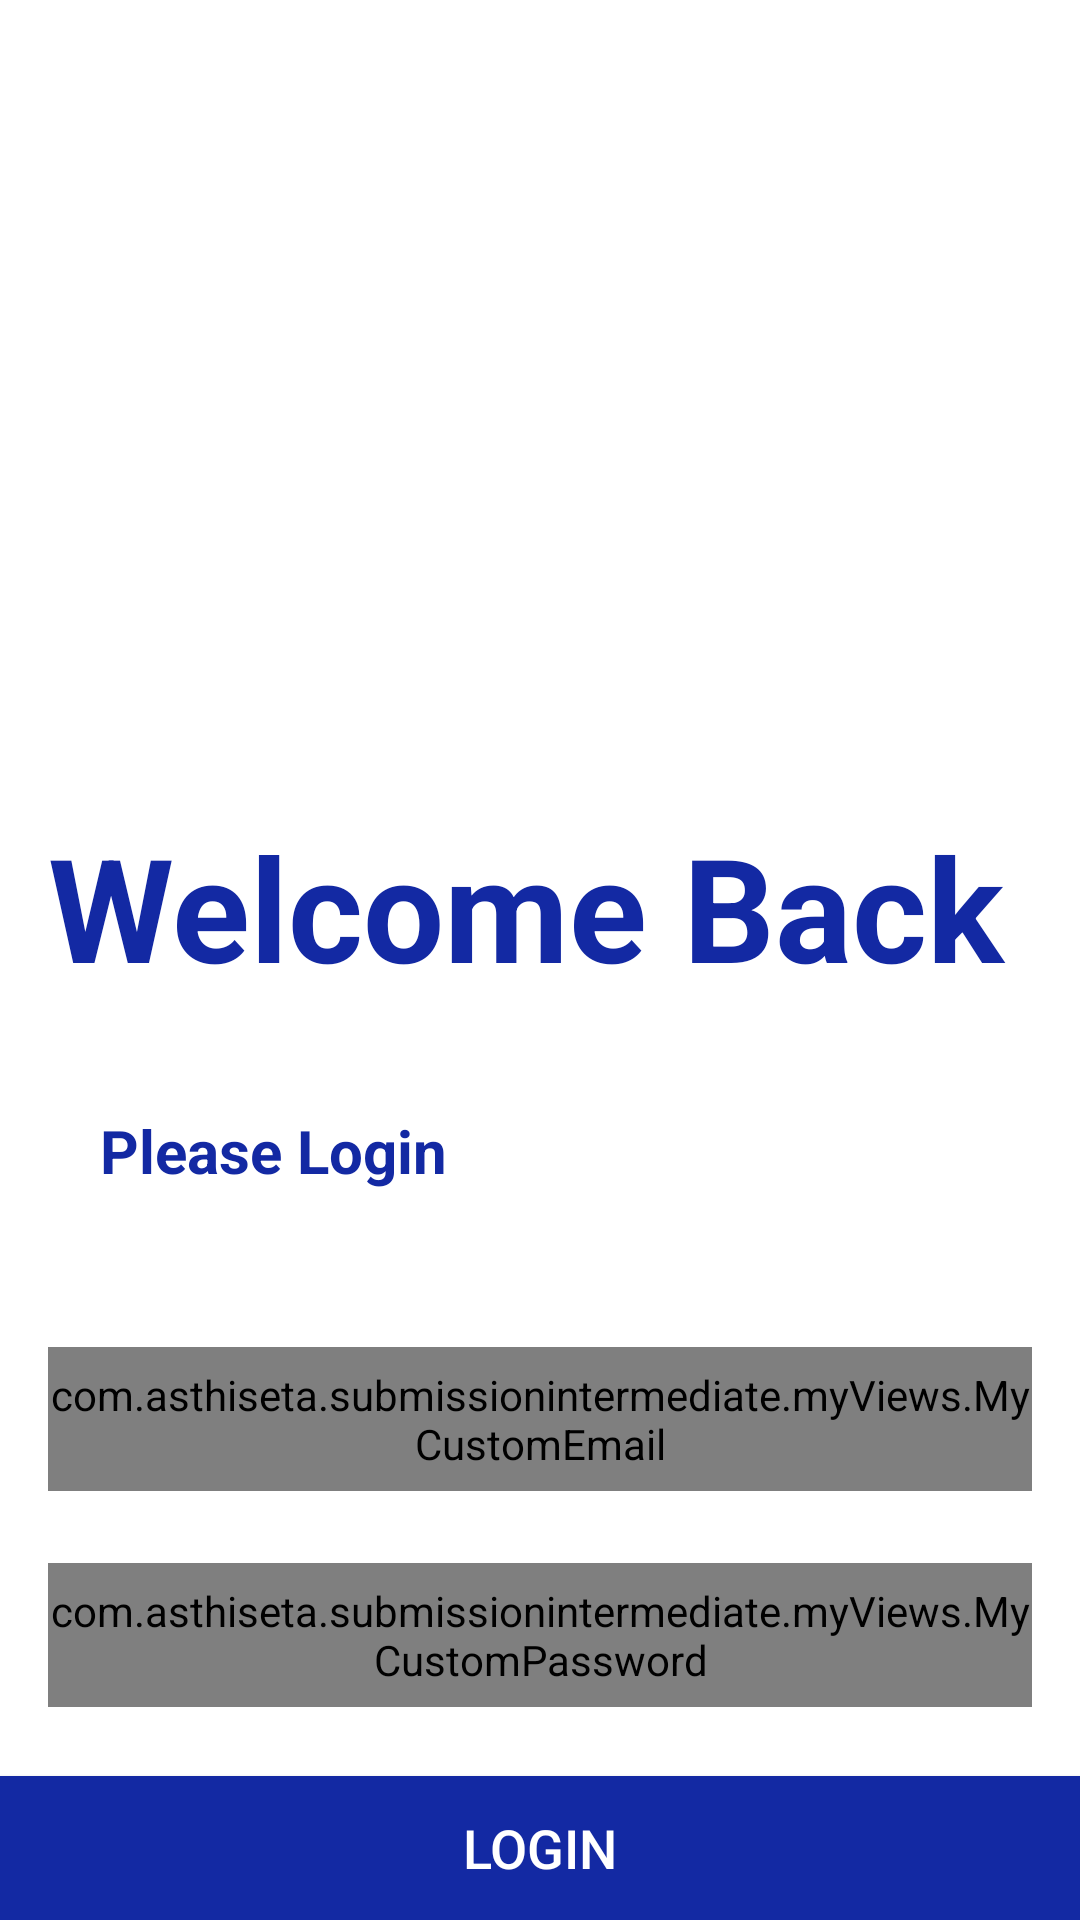

Produce the Android XML layout that renders to this screen, including the resource entries it uses.
<!-- AndroidManifest.xml: application theme Theme.SubmissionIntermediate -->
<!-- res/layout/login_fragment.xml -->
<?xml version="1.0" encoding="utf-8"?>
<androidx.constraintlayout.motion.widget.MotionLayout xmlns:android="http://schemas.android.com/apk/res/android"
    xmlns:app="http://schemas.android.com/apk/res-auto"
    xmlns:tools="http://schemas.android.com/tools"
    android:id="@+id/loginFragmentlayout"
    android:layout_width="match_parent"
    android:layout_height="match_parent"
    app:layoutDescription="@xml/login_fragment_scene">


    <TextView
        android:id="@+id/welcomeBackText"
        android:layout_width="wrap_content"
        android:layout_height="wrap_content"
        android:layout_marginTop="48dp"
        android:paddingHorizontal="16dp"
        android:text="@string/txt_welcome_back"
        android:textColor="@color/primary_900"
        android:textSize="48sp"
        android:textStyle="bold"
        app:layout_constraintEnd_toEndOf="parent"
        app:layout_constraintHorizontal_bias="0.0"
        app:layout_constraintStart_toStartOf="parent"
        app:layout_constraintTop_toTopOf="parent" />

    <TextView
        android:id="@+id/sloganText"
        android:layout_width="wrap_content"
        android:layout_height="wrap_content"
        android:text="@string/txt_please_login"
        android:textColor="@color/primary_900"
        android:textSize="20sp"
        android:textStyle="bold"

        app:layout_constraintEnd_toEndOf="parent"
        app:layout_constraintHorizontal_bias="0.137"
        app:layout_constraintStart_toStartOf="parent"
        app:layout_constraintTop_toBottomOf="@+id/welcomeBackText" />

    <com.google.android.material.textfield.TextInputLayout
        android:id="@+id/textInputLayoutUsername"
        style="@style/Widget.MaterialComponents.TextInputLayout.OutlinedBox.Dense"
        android:layout_width="0dp"
        android:layout_height="wrap_content"
        android:layout_marginStart="16dp"
        android:layout_marginTop="52dp"
        android:layout_marginEnd="16dp"
        android:layout_marginBottom="37dp"
        android:elevation="10dp"
        android:textColorHint="@color/neutral_700"
        app:boxCornerRadiusTopEnd="10dp"
        app:boxCornerRadiusTopStart="10dp"
        app:boxStrokeColor="@color/primary_900"
        app:boxStrokeErrorColor="@color/red"
        app:errorContentDescription="Username Invalid"
        app:layout_constraintBottom_toTopOf="parent"
        app:layout_constraintEnd_toEndOf="parent"
        app:layout_constraintStart_toStartOf="parent"
        app:layout_constraintTop_toBottomOf="@id/sloganText"
        app:layout_constraintVertical_bias="0.0">

        <com.asthiseta.submissionintermediate.myViews.MyCustomEmail
            android:id="@+id/textInputTextEmail"
            android:layout_width="match_parent"
            android:layout_height="48dp"
            android:hint="Email"
            android:inputType="textEmailAddress" />
    </com.google.android.material.textfield.TextInputLayout>

    <com.google.android.material.textfield.TextInputLayout
        android:id="@+id/textInputLayoutPass"
        style="@style/Widget.MaterialComponents.TextInputLayout.OutlinedBox.Dense"
        android:layout_width="0dp"
        android:layout_height="48dp"
        android:layout_marginStart="16dp"
        android:layout_marginTop="24dp"
        android:layout_marginEnd="16dp"
        android:elevation="10dp"
        android:textColorHint="@color/neutral_700"
        app:boxCornerRadiusTopEnd="10dp"
        app:boxCornerRadiusTopStart="10dp"
        app:boxStrokeColor="@color/primary_900"
        app:boxStrokeErrorColor="@color/red"
        app:errorContentDescription="Password Invalid"
        app:layout_constraintBottom_toBottomOf="parent"
        app:layout_constraintEnd_toEndOf="parent"
        app:layout_constraintStart_toStartOf="parent"
        app:layout_constraintTop_toBottomOf="@id/textInputLayoutUsername"
        app:layout_constraintVertical_bias="0.0">

        <com.asthiseta.submissionintermediate.myViews.MyCustomPassword
            android:id="@+id/textInputTextPass"
            android:layout_width="match_parent"
            android:layout_height="match_parent"
            android:hint="@string/txt_password"
            android:inputType="textPassword"
            tools:ignore="TouchTargetSizeCheck,TouchTargetSizeCheck" />

    </com.google.android.material.textfield.TextInputLayout>

    <androidx.appcompat.widget.AppCompatButton
        android:id="@+id/loginButton"
        android:layout_width="match_parent"
        android:layout_height="wrap_content"
        android:layout_marginHorizontal="16dp"
        android:layout_marginTop="24dp"
        android:background="@color/primary_900"
        android:text="@string/txt_login"
        android:textColor="@color/white"
        android:textSize="18sp"
        app:layout_constraintBottom_toBottomOf="parent"
        app:layout_constraintEnd_toEndOf="parent"
        app:layout_constraintHorizontal_bias="0.0"
        app:layout_constraintStart_toStartOf="parent"
        app:layout_constraintTop_toBottomOf="@+id/textInputLayoutPass"
        app:layout_constraintVertical_bias="0.0" />

    <LinearLayout
        android:id="@+id/linearLayout"
        android:layout_width="match_parent"
        android:layout_height="wrap_content"
        android:orientation="horizontal"
        app:layout_constraintBottom_toBottomOf="parent"
        app:layout_constraintEnd_toEndOf="parent"
        app:layout_constraintStart_toStartOf="parent"
        app:layout_constraintTop_toBottomOf="@+id/loginButton"
        app:layout_constraintVertical_bias="0.04000002">

        <TextView
            android:layout_width="wrap_content"
            android:layout_height="wrap_content"
            android:layout_marginEnd="6dp"
            android:layout_weight="1"
            android:text="@string/txt_don_t_have_account"
            android:textAlignment="textEnd" />

        <TextView
            android:id="@+id/toRegister"
            android:layout_width="wrap_content"
            android:layout_height="wrap_content"
            android:layout_weight="1"
            android:text="@string/txt_register"
            android:textColor="@color/neutral_700"
            android:textStyle="bold" />
    </LinearLayout>












</androidx.constraintlayout.motion.widget.MotionLayout>
<!-- res/layout/loading_layout.xml (included above) -->
<?xml version="1.0" encoding="utf-8"?>
<androidx.constraintlayout.widget.ConstraintLayout
    xmlns:android="http://schemas.android.com/apk/res/android"
    xmlns:app="http://schemas.android.com/apk/res-auto"
    android:background="@color/black_transparent"
    android:id="@+id/progressBar"
    android:visibility="gone"
    android:layout_width="match_parent"
    android:layout_height="match_parent">

    <ProgressBar
        style="@style/Widget.AppCompat.ProgressBar"
        android:layout_width="wrap_content"
        android:layout_height="wrap_content"
        app:layout_constraintBottom_toBottomOf="parent"
        app:layout_constraintEnd_toEndOf="parent"
        app:layout_constraintStart_toStartOf="parent"
        app:layout_constraintTop_toTopOf="parent" />

</androidx.constraintlayout.widget.ConstraintLayout>
<!-- resources referenced by this layout -->
<resources>
  <color name="black_transparent">#80000000</color>
  <color name="neutral_700">#00BCD4</color>
  <color name="primary_900">#1329A3</color>
  <color name="red">#F43636</color>
  <color name="white">#FFFFFFFF</color>
  <string name="txt_don_t_have_account">Don\'t have account?</string>
  <string name="txt_login">Login</string>
  <string name="txt_password">Password</string>
  <string name="txt_please_login">Please Login</string>
  <string name="txt_register">Register</string>
  <string name="txt_welcome_back">Welcome Back</string>
  <style name="Theme.SubmissionIntermediate" parent="Theme.MaterialComponents.Light.DarkActionBar">
          
          <item name="colorPrimary">@color/neutral_700</item>
          <item name="colorPrimaryVariant">@color/neutral_700</item>
          <item name="colorOnPrimary">@color/white</item>
          
          <item name="colorSecondary">@color/teal_200</item>
          <item name="colorSecondaryVariant">@color/teal_700</item>
          <item name="colorOnSecondary">@color/black</item>
          
          <item name="android:statusBarColor" tools:targetApi="l">?attr/colorPrimaryVariant</item>
          
      </style>
  <color name="teal_200">#FF03DAC5</color>
  <color name="teal_700">#FF018786</color>
  <color name="black">#FF000000</color>
</resources>
